Run: headless pygame with SDL's dummy video driver; simulated clock (each Clock.tick advances the game by its frame time, no real sleeping); random seed 0; keys injected as events and as key.get_pressed() state; no mouse input.
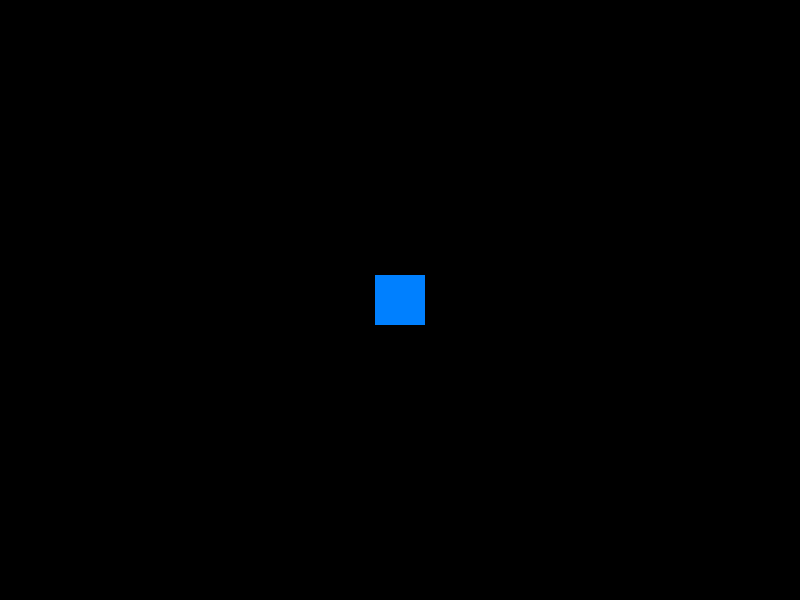
Frame 1 of 4 · flips 1–60 · no input
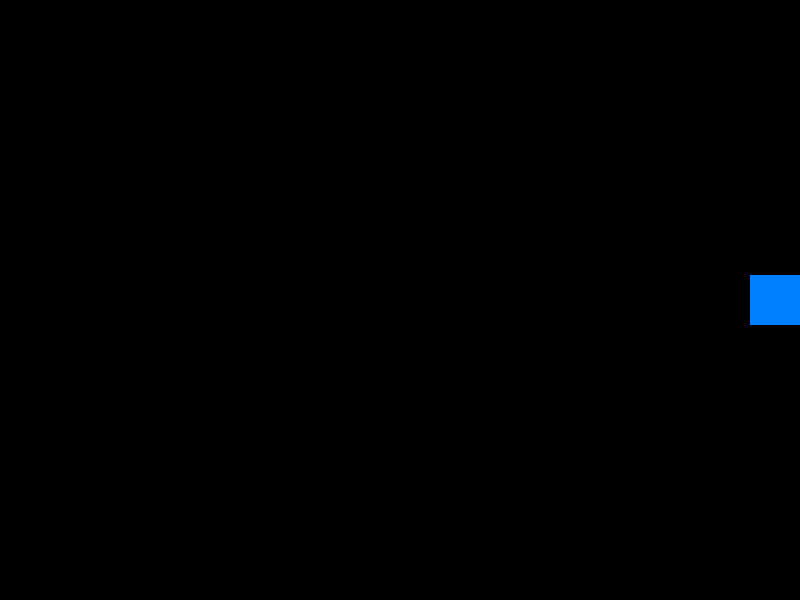
Frame 2 of 4 · flips 61–180 · tapped SPACE, RETURN · held RIGHT (→), D
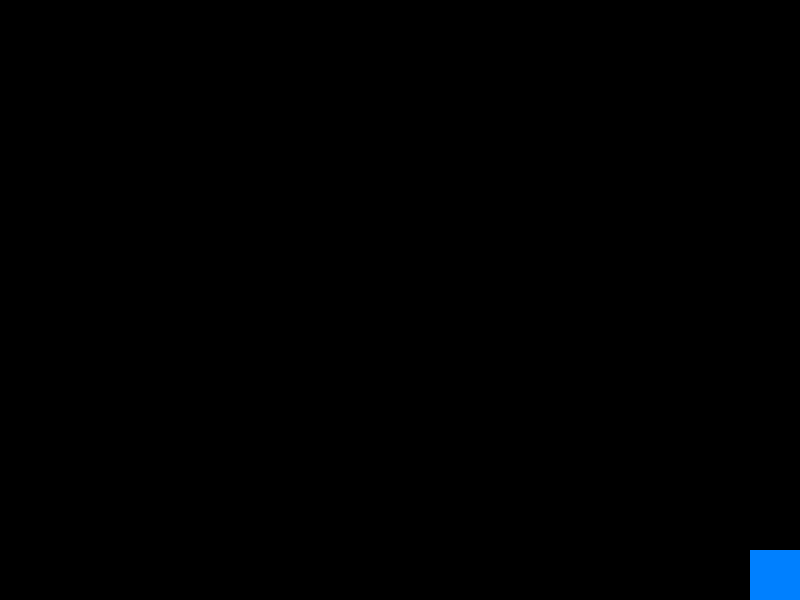
Frame 3 of 4 · flips 181–300 · held DOWN (↓), S
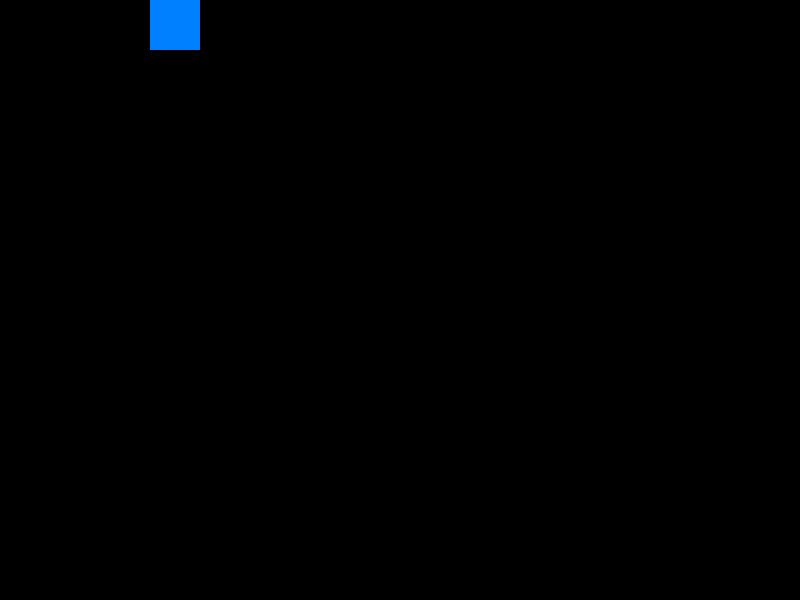
Frame 4 of 4 · flips 301–420 · held LEFT (←), A, UP (↑), W

The pygame program that drew these frames:

import pygame
import sys

# Initialize pygame
pygame.init()

# Set up display
width, height = 800, 600
screen = pygame.display.set_mode((width, height))
pygame.display.set_caption("Move the Box")

# Box settings
box_size = 50
box_x = width // 2 - box_size // 2
box_y = height // 2 - box_size // 2
box_speed = 5
box_color = (0, 128, 255)

# Game loop
clock = pygame.time.Clock()
running = True

while running:
    # Handle events
    for event in pygame.event.get():
        if event.type == pygame.QUIT:
            running = False
    
    # Keyboard input
    keys = pygame.key.get_pressed()
    if keys[pygame.K_LEFT] and box_x > 0:
        box_x -= box_speed
    if keys[pygame.K_RIGHT] and box_x < width - box_size:
        box_x += box_speed
    if keys[pygame.K_UP] and box_y > 0:
        box_y -= box_speed
    if keys[pygame.K_DOWN] and box_y < height - box_size:
        box_y += box_speed
    
    # Drawing
    screen.fill((0, 0, 0))
    pygame.draw.rect(screen, box_color, (box_x, box_y, box_size, box_size))
    
    pygame.display.flip()
    clock.tick(60)

pygame.quit()
sys.exit()
